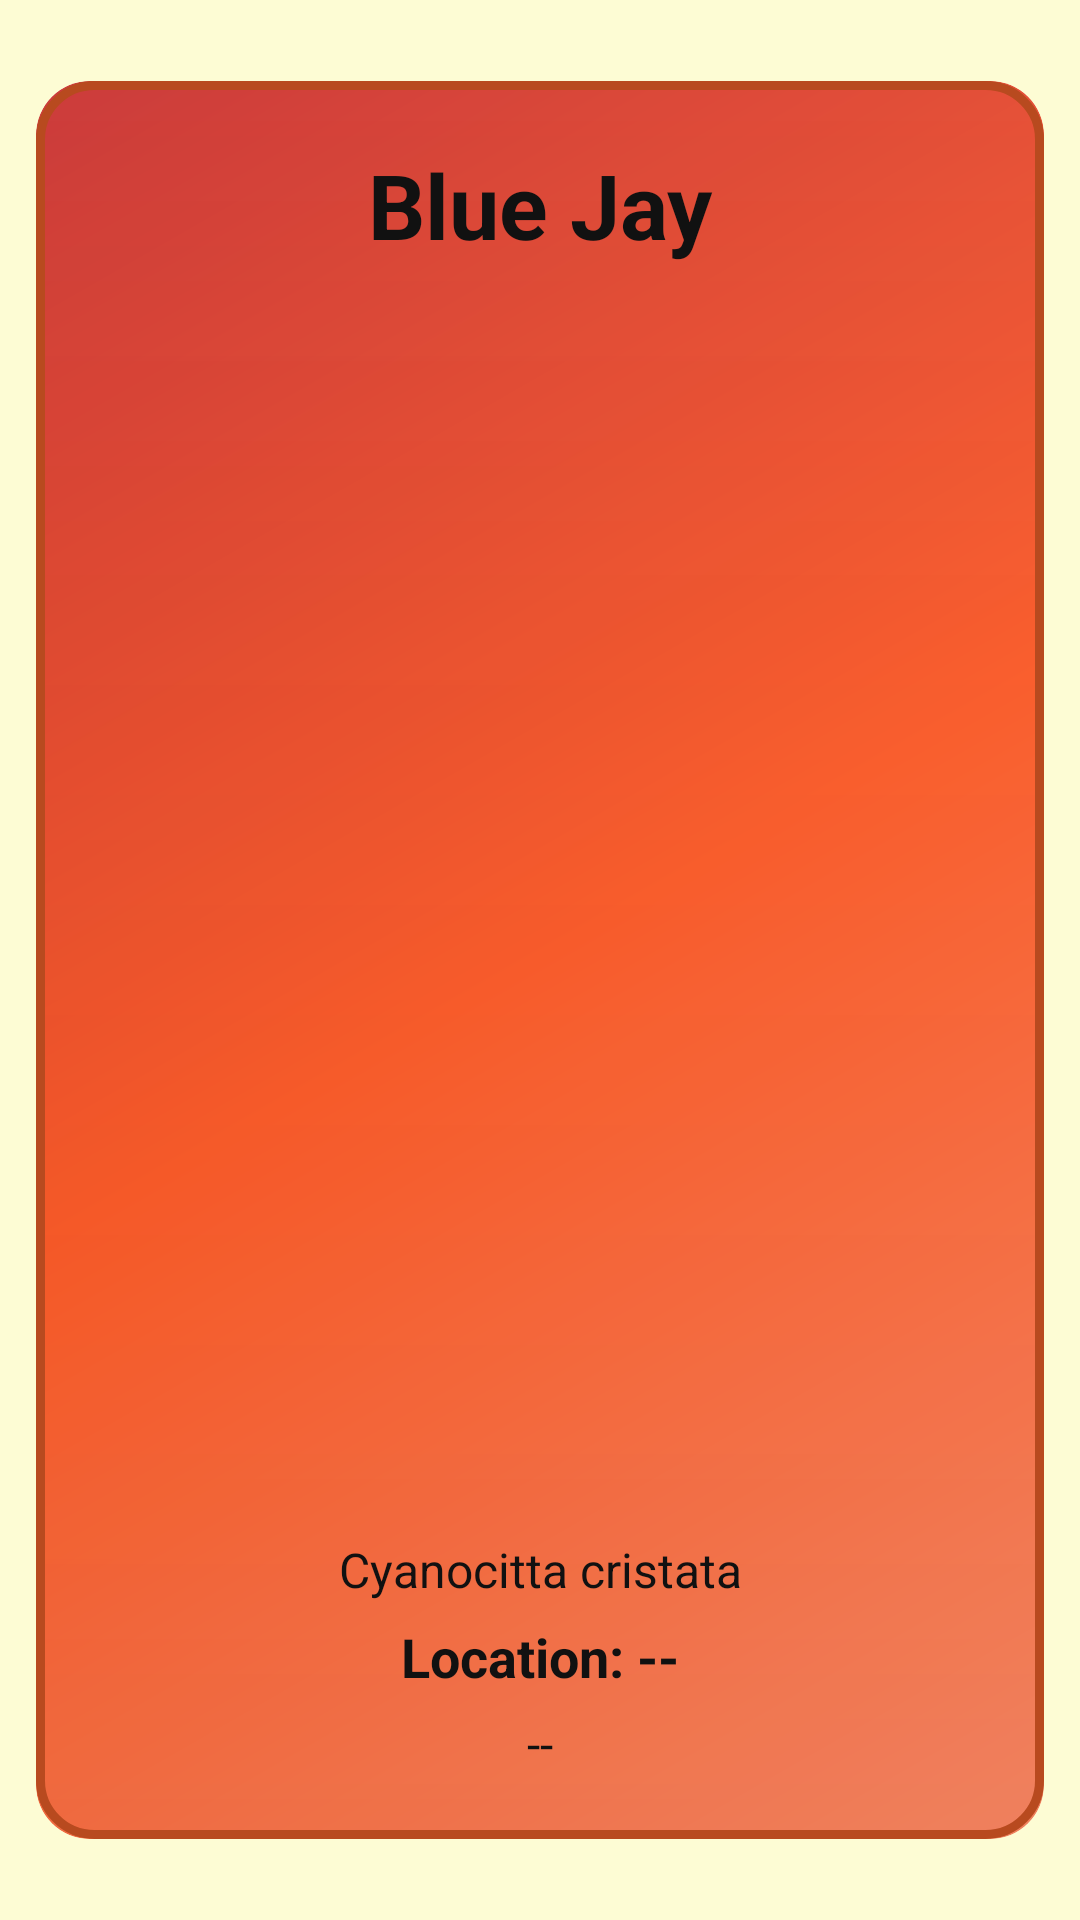

Write the Android layout XML for this screen, with the resource values it uses.
<!-- AndroidManifest.xml: application theme Theme.BirdDex -->
<!-- res/layout/view_bird_card_mythic.xml -->
<?xml version="1.0" encoding="utf-8"?>
<androidx.constraintlayout.widget.ConstraintLayout xmlns:android="http://schemas.android.com/apk/res/android"
    xmlns:app="http://schemas.android.com/apk/res-auto"
    android:id="@+id/cardRoot"
    android:layout_width="match_parent"
    android:layout_height="wrap_content"
    android:padding="0dp">

    <androidx.cardview.widget.CardView
        android:id="@+id/cardContainer"
        android:layout_width="0dp"
        android:layout_height="wrap_content"
        android:layout_margin="12dp"
        app:cardBackgroundColor="@android:color/transparent"
        app:cardCornerRadius="18dp"
        app:cardElevation="0dp"
        app:cardUseCompatPadding="false"
        app:layout_constraintTop_toTopOf="parent"
        app:layout_constraintBottom_toBottomOf="parent"
        app:layout_constraintStart_toStartOf="parent"
        app:layout_constraintEnd_toEndOf="parent">

        <FrameLayout
            android:layout_width="match_parent"
            android:layout_height="wrap_content"
            android:background="@drawable/bg_mythic_card"
            android:padding="3dp">

            <androidx.constraintlayout.widget.ConstraintLayout
                android:id="@+id/cardInner"
                android:layout_width="match_parent"
                android:layout_height="wrap_content"
                android:padding="18dp">

                <TextView
                    android:id="@+id/txtBirdName"
                    android:layout_width="0dp"
                    android:layout_height="wrap_content"
                    android:gravity="center"
                    android:text="Blue Jay"
                    android:textColor="#111111"
                    android:textSize="30sp"
                    android:textStyle="bold"
                    app:layout_constraintTop_toTopOf="parent"
                    app:layout_constraintStart_toStartOf="parent"
                    app:layout_constraintEnd_toEndOf="parent" />

                <ImageView
                    android:id="@+id/imgBird"
                    android:layout_width="0dp"
                    android:layout_height="0dp"
                    android:layout_marginTop="14dp"
                    android:background="@android:color/transparent"
                    android:contentDescription="Bird photo"
                    android:scaleType="fitCenter"
                    app:layout_constraintDimensionRatio="W,4:3"
                    app:layout_constraintTop_toBottomOf="@id/txtBirdName"
                    app:layout_constraintStart_toStartOf="parent"
                    app:layout_constraintEnd_toEndOf="parent" />

                <LinearLayout
                    android:id="@+id/statsRow"
                    android:layout_width="0dp"
                    android:layout_height="wrap_content"
                    android:layout_marginTop="18dp"
                    android:orientation="vertical"
                    app:layout_constraintTop_toBottomOf="@id/imgBird"
                    app:layout_constraintStart_toStartOf="parent"
                    app:layout_constraintEnd_toEndOf="parent">

                    <TextView
                        android:id="@+id/txtScientific"
                        android:layout_width="match_parent"
                        android:layout_height="wrap_content"
                        android:gravity="center"
                        android:text="Cyanocitta cristata"
                        android:textAlignment="center"
                        android:textColor="#111111"
                        android:textSize="16sp" />

                    <TextView
                        android:id="@+id/txtLocation"
                        android:layout_width="match_parent"
                        android:layout_height="wrap_content"
                        android:layout_marginTop="6dp"
                        android:gravity="center"
                        android:text="Location: --"
                        android:textAlignment="center"
                        android:textColor="#111111"
                        android:textSize="18sp"
                        android:textStyle="bold" />

                    <TextView
                        android:id="@+id/txtDateCaught"
                        android:layout_width="match_parent"
                        android:layout_height="wrap_content"
                        android:layout_marginTop="6dp"
                        android:gravity="center"
                        android:text="--"
                        android:textAlignment="center"
                        android:textColor="#111111"
                        android:textSize="16sp" />
                </LinearLayout>

                <TextView
                    android:id="@+id/txtFooter"
                    android:layout_width="0dp"
                    android:layout_height="wrap_content"
                    android:layout_marginTop="16dp"
                    android:background="@color/legendary_red"
                    android:padding="10dp"
                    android:text="BirdDex • Captured by you"
                    android:textColor="#FFFFFF"
                    android:textSize="16sp"
                    android:visibility="gone"
                    app:layout_constraintTop_toBottomOf="@id/statsRow"
                    app:layout_constraintStart_toStartOf="parent"
                    app:layout_constraintEnd_toEndOf="parent"
                    app:layout_constraintBottom_toBottomOf="parent" />

            </androidx.constraintlayout.widget.ConstraintLayout>
        </FrameLayout>

    </androidx.cardview.widget.CardView>

</androidx.constraintlayout.widget.ConstraintLayout>
<!-- resources referenced by this layout -->
<resources>
  <color name="legendary_red">#D32F2F</color>
  <!-- drawable bg_mythic_card (drawable) -->
  <?xml version="1.0" encoding="utf-8"?>
  
  <layer-list xmlns:android="http://schemas.android.com/apk/res/android">
      
      <item>
          <shape android:shape="rectangle">
              <gradient
                  android:angle="315"
                  android:centerColor="#FF5722"
                  android:endColor="#FF8A65"
                  android:startColor="#C62828"
                  android:type="linear" />
              <corners android:radius="18dp" />
          </shape>
      </item>
      
      <item>
          <shape android:shape="rectangle">
              <gradient
                  android:angle="270"
                  android:endColor="#00000000"
                  android:startColor="#16FFFFFF"
                  android:type="linear" />
              <corners android:radius="18dp" />
          </shape>
      </item>
      <item>
          <shape android:shape="rectangle">
              <gradient
                  android:angle="90"
                  android:endColor="#00000000"
                  android:startColor="#10000000"
                  android:type="linear" />
              <corners android:radius="18dp" />
          </shape>
      </item>
      <item>
          <shape android:shape="rectangle">
              <stroke
                  android:width="3dp"
                  android:color="@color/mythic_card_stroke" />
              <corners android:radius="18dp" />
              <solid android:color="@android:color/transparent" />
          </shape>
      </item>
  </layer-list>
  <style name="Theme.BirdDex" parent="Base.Theme.BirdDex" />
  <color name="mythic_card_stroke">#B84A1F</color>
  <style name="Base.Theme.BirdDex" parent="Theme.Material3.Light.NoActionBar">
          
          <item name="colorPrimary">@color/nav_brown</item>
          <item name="colorOnPrimary">@color/page_cream</item>
  
          
          <item name="android:windowBackground">@color/page_cream</item>
          <item name="colorSurface">@color/page_cream</item>
          <item name="colorOnBackground">@color/on_page</item>
          <item name="colorOnSurface">@color/on_page</item>
          <item name="colorOnSurfaceVariant">@color/on_page_variant</item>
  
          
          <item name="android:statusBarColor">@android:color/transparent</item>
          <item name="android:navigationBarColor">@color/nav_brown</item>        <item name="android:windowLightStatusBar">false</item>
          <item name="android:windowLightNavigationBar">false</item>
          <item name="android:enforceNavigationBarContrast">false</item>
      </style>
  <color name="nav_brown">#8A6240</color>
  <color name="page_cream">#FDFCD4</color>
  <color name="on_page">#1B1B1B</color>
  <color name="on_page_variant">#4A4A4A</color>
</resources>
